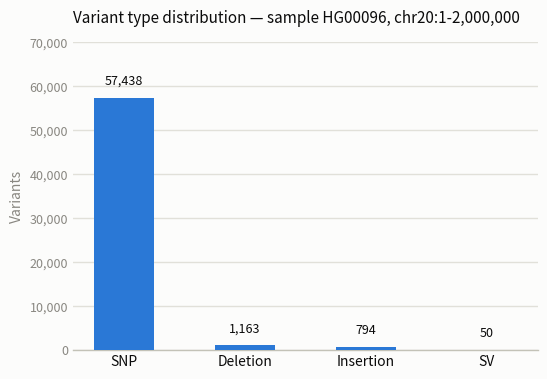

Generate this figure with matplotlib: (Note: this script raises an exception after producing the figure.)
"""Bar chart of the VCF variant type distribution for sample HG00096 (chr20:1-2,000,000).

Single-hue bar chart (dataviz skill: magnitude comparison across a nominal
category -> sequential/single-slot color, not one hue per bar). Linear scale
is intentional: the SNP-dominant skew (57,438 vs. low hundreds/tens for the
other types) is itself the finding, and direct labels on every bar keep the
small values readable despite their small bar heights.
"""

import matplotlib.pyplot as plt
from matplotlib.ticker import FuncFormatter

BLUE = "#2a78d6"
SURFACE = "#fcfcfb"
PRIMARY_INK = "#0b0b0b"
MUTED_INK = "#898781"
GRIDLINE = "#e1e0d9"
BASELINE = "#c3c2b7"

DATA = {"SNP": 57438, "Deletion": 1163, "Insertion": 794, "SV": 50}

OUT_DIR = "results/genomic_analysis"


def main():
    labels = list(DATA.keys())
    values = list(DATA.values())

    fig, ax = plt.subplots(figsize=(6, 4), dpi=200)
    fig.patch.set_facecolor(SURFACE)
    ax.set_facecolor(SURFACE)

    x = range(len(labels))
    ax.bar(x, values, width=0.5, color=BLUE, zorder=3)

    headroom = max(values) * 0.22
    for xi, v in zip(x, values):
        ax.text(
            xi, v + headroom * 0.18, f"{v:,}",
            ha="center", va="bottom", fontsize=9, color=PRIMARY_INK, zorder=4,
        )

    ax.set_xticks(list(x))
    ax.set_xticklabels(labels, fontsize=10, color=PRIMARY_INK)
    ax.set_ylim(0, max(values) + headroom)
    ax.yaxis.set_major_formatter(FuncFormatter(lambda v, _: f"{int(v):,}"))
    ax.tick_params(axis="y", labelsize=9, colors=MUTED_INK, length=0)
    ax.tick_params(axis="x", length=0)

    ax.set_ylabel("Variants", fontsize=10, color=MUTED_INK)
    ax.set_title(
        "Variant type distribution — sample HG00096, chr20:1-2,000,000",
        fontsize=11, color=PRIMARY_INK, pad=14, loc="left",
    )

    ax.spines["top"].set_visible(False)
    ax.spines["right"].set_visible(False)
    ax.spines["left"].set_visible(False)
    ax.spines["bottom"].set_color(BASELINE)
    ax.spines["bottom"].set_linewidth(1)

    ax.yaxis.grid(True, color=GRIDLINE, linewidth=1, zorder=0)
    ax.set_axisbelow(True)

    fig.savefig(f"{OUT_DIR}/variant_type_distribution.png", facecolor=SURFACE, bbox_inches="tight")
    fig.savefig(f"{OUT_DIR}/variant_type_distribution.pdf", facecolor=SURFACE, bbox_inches="tight")
    print(f"Wrote {OUT_DIR}/variant_type_distribution.png")
    print(f"Wrote {OUT_DIR}/variant_type_distribution.pdf")


if __name__ == "__main__":
    main()
